Run: headless pygame with SDL's dummy video driver; simulated clock (each Clock.tick advances the game by its frame time, no real sleeping); random seed 0; keys injected as events and as key.get_pressed() state; no mouse input.
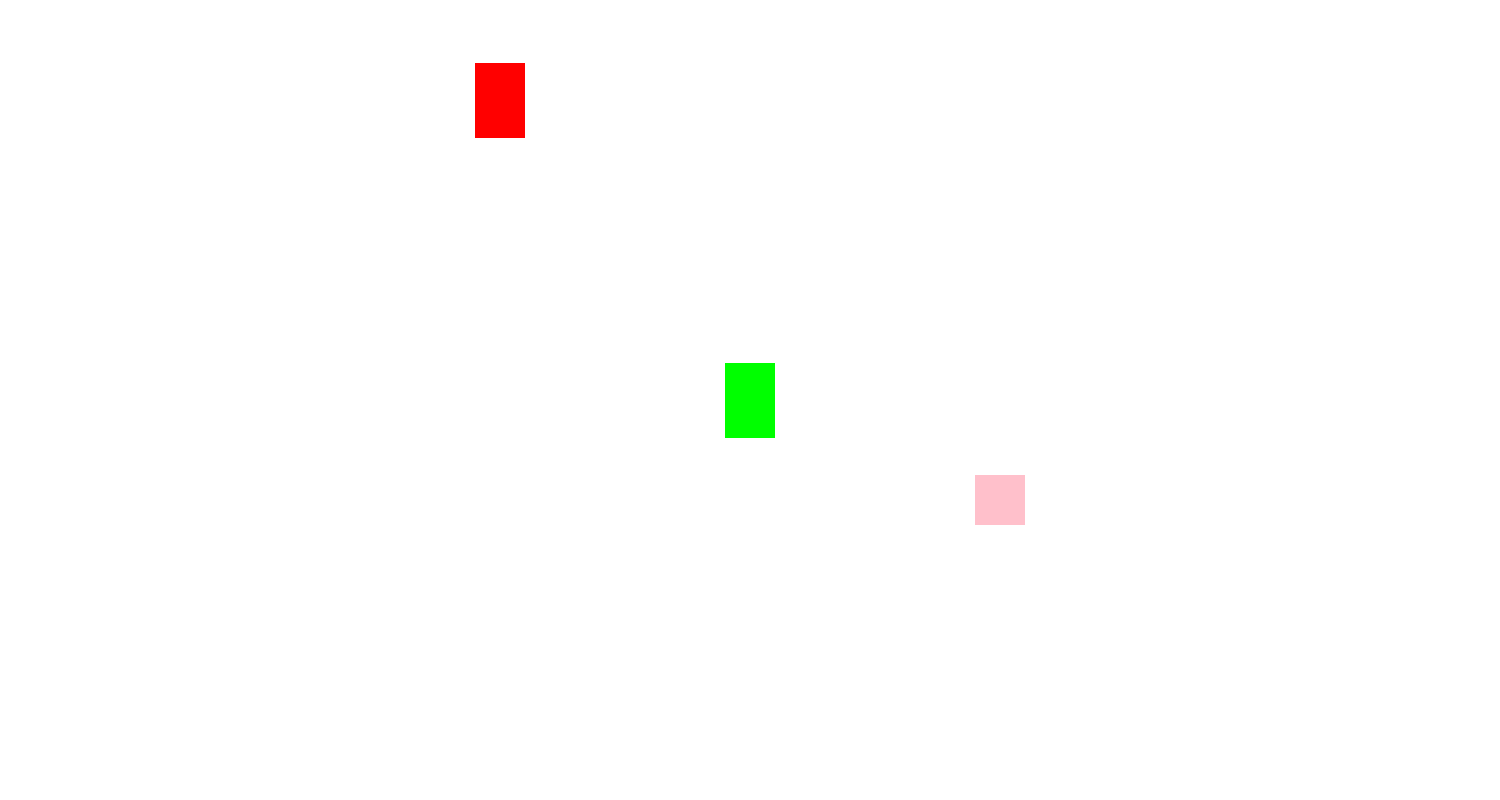
Frame 1 of 4 · flips 1–60 · no input
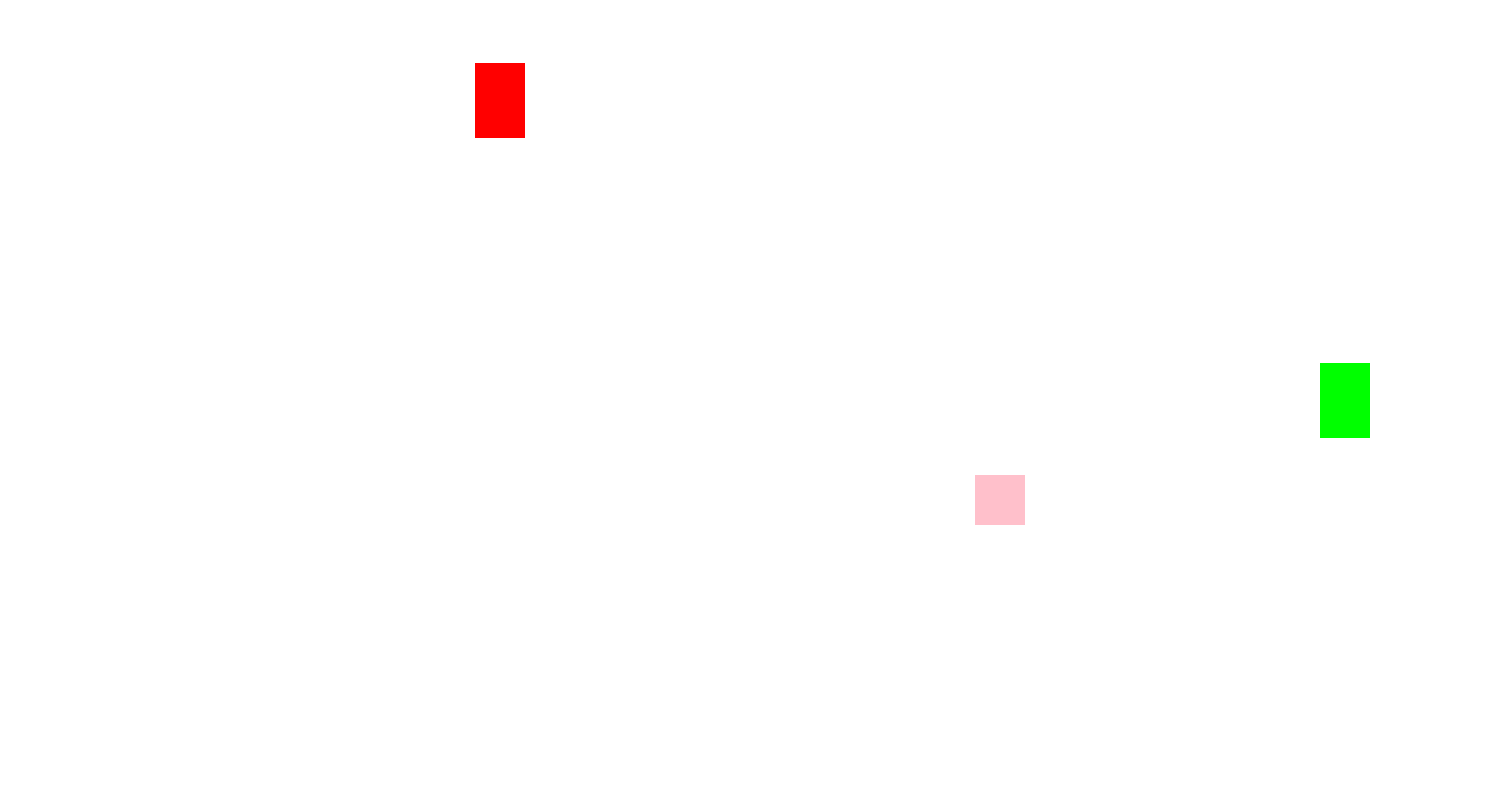
Frame 2 of 4 · flips 61–180 · tapped SPACE, RETURN · held RIGHT (→), D
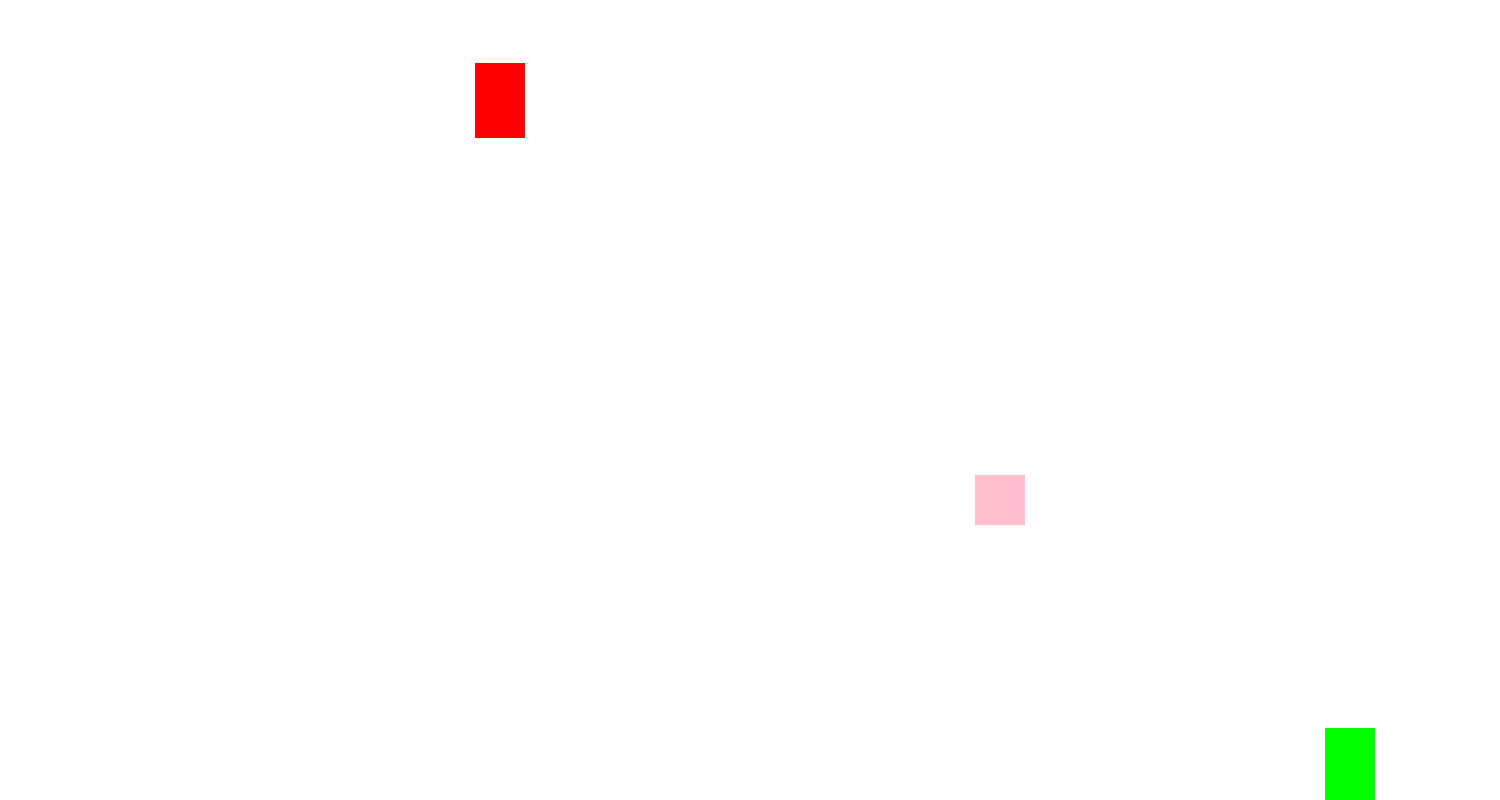
Frame 3 of 4 · flips 181–300 · held DOWN (↓), S
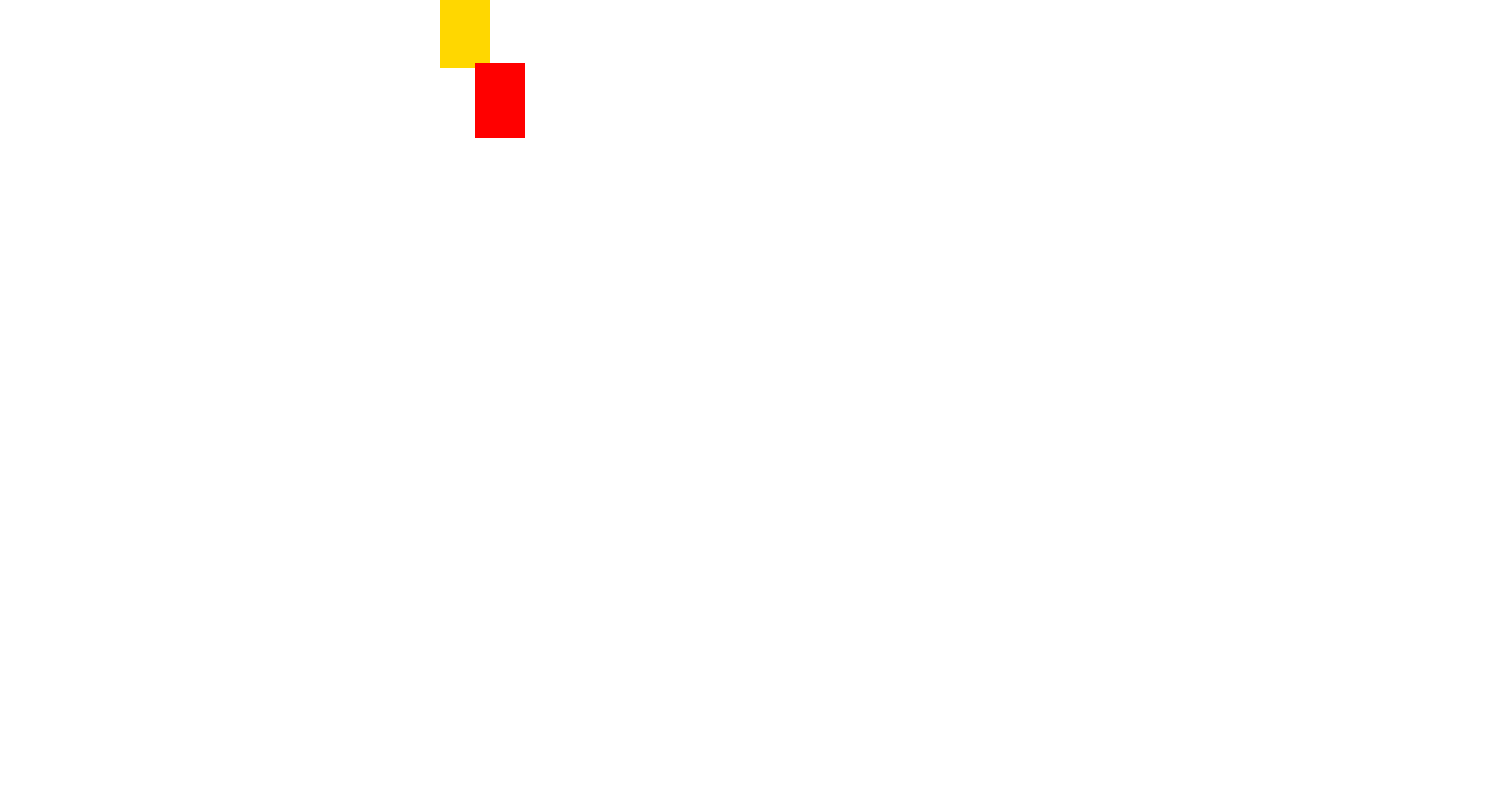
Frame 4 of 4 · flips 301–420 · held LEFT (←), A, UP (↑), W

The pygame program that drew these frames:

import pygame
pygame.init()

width = 1500
height = 800

pygame.display.set_caption('Mygame')
screen_diplay = pygame.display.set_mode((width, height))
frame = pygame.time.Clock()

playerhealth = 100
playerstamina = 100
damage = 25

stamina = True
run = True
monster = True
game_buff = True
buffspeed = False
immortal = False
immortal_time = 0

buffrespawn = 0
buffspeed = False
buffspeed_time = 0

background_surface = pygame.Surface((width, height))
background_surface.fill('White')

player_character = pygame.Surface((50, 75))
player_rect = player_character.get_rect(center = (750, 400))

buff = pygame.Surface((50, 50))
buff.fill('Pink')
buff_rect = buff.get_rect(center = (1000, 500))

monster_character = pygame.Surface((50, 75))
monster_character.fill('Red')
monster_rect = monster_character.get_rect(center = (500, 100))

while True:
    for event in pygame.event.get():
        if event.type == pygame.QUIT:
            quit()
    key_input = pygame.key.get_pressed()
    screen_diplay.blit(background_surface, (0,0))
    if playerhealth > 0:

        step = 5
        
        if buffspeed:
            player_character.fill('Gold')
        elif immortal:
            player_character.fill('Grey')
        else:
            player_character.fill('Green')
        screen_diplay.blit(player_character, player_rect)

        if playerhealth < 100:
            player_health = pygame.Surface((playerhealth, 10))
            player_health.fill('Red')
            player_health_rect = player_health.get_rect(center = (player_rect.x+25, player_rect.y-20))
            screen_diplay.blit(player_health, player_health_rect)

        if playerstamina < 100:
            player_stamina = pygame.Surface((playerstamina, 10))
            if stamina:
                player_stamina.fill('Blue')
            else:
                player_stamina.fill('Yellow')
            player_stamina_rect = player_stamina.get_rect(center = (player_rect.x+25, player_rect.y-30))
            screen_diplay.blit(player_stamina, player_stamina_rect)
    
        if buffspeed and (pygame.time.get_ticks() < buffspeed_time):
            step *= 2
        if key_input[pygame.K_LSHIFT] and stamina and not buffspeed:
            step *= 1.5
            playerstamina -= 0.5
            if playerstamina <= 5:
                stamina = False
        else:
            if playerstamina <= 100:
                playerstamina += 0.25
            if playerstamina >= 40:
                stamina = True

        if key_input[pygame.K_a] and player_rect.x >= 0:
            player_rect.x -= step
        if key_input[pygame.K_w] and player_rect.y >= 0:
            player_rect.y -= step
        if key_input[pygame.K_d] and player_rect.x <= width-50:
            player_rect.x += step
        if key_input[pygame.K_s] and player_rect.y <= height-75:
            player_rect.y += step

    if game_buff:
        screen_diplay.blit(buff, buff_rect)
    if player_rect.colliderect(buff_rect) and (game_buff == True):
        game_buff = False
        playerhealth = 100
        buffrespawn = pygame.time.get_ticks()+5000
        buffspeed_time = pygame.time.get_ticks()+1500
        buffspeed = True
    if not game_buff and (pygame.time.get_ticks() >= buffrespawn):
        game_buff = True
    if pygame.time.get_ticks() > buffspeed_time:
        buffspeed = False

    if monster:
        screen_diplay.blit(monster_character, monster_rect)
    if not player_rect.colliderect(monster_rect) and (pygame.time.get_ticks() >= immortal_time) and immortal:
        immortal = False
    if player_rect.colliderect(monster_rect) and (monster == True) and (immortal == False):
        playerhealth -= damage
        immortal = True
        immortal_time = pygame.time.get_ticks()+1500

    pygame.display.update()
    frame.tick(75)
